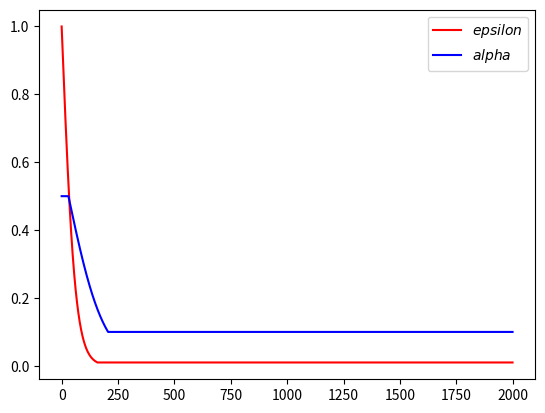

This chart was generated by the following Python code:
'''import gym
env = gym.make('Acrobot-v1')
print(list(zip(env.observation_space.low,env.observation_space.high)))
print(env.observation_space.low)
for i_episode in range(20):
    observation = env.reset()
    for t in range(100):
        env.render()
        action = env.action_space.sample()
        observation, reward, done, info = env.step(action)
        print(action)
        #print(reward)
        if done:
            print("Episode finished after {} timesteps".format(t+1))
            break
'''
from matplotlib import pyplot as plt
import math
episode=2000
e=[]
alpha=[]
for i in range(episode):
    e.append(max(0.01, 2 - 2 / (1 + math.exp((-i / 30)))))
    # e=max(0.01,(1-i/episode))
    alpha.append(max(0.1, min(0.5, 1 / (1 + math.exp(((i - 30) / 80))))))

plt.figure(1)
plt.plot(range(episode),e,label="$epsilon$",c='r')
plt.plot(range(episode),alpha,label="$alpha$",c='b')
plt.legend()
plt.show()